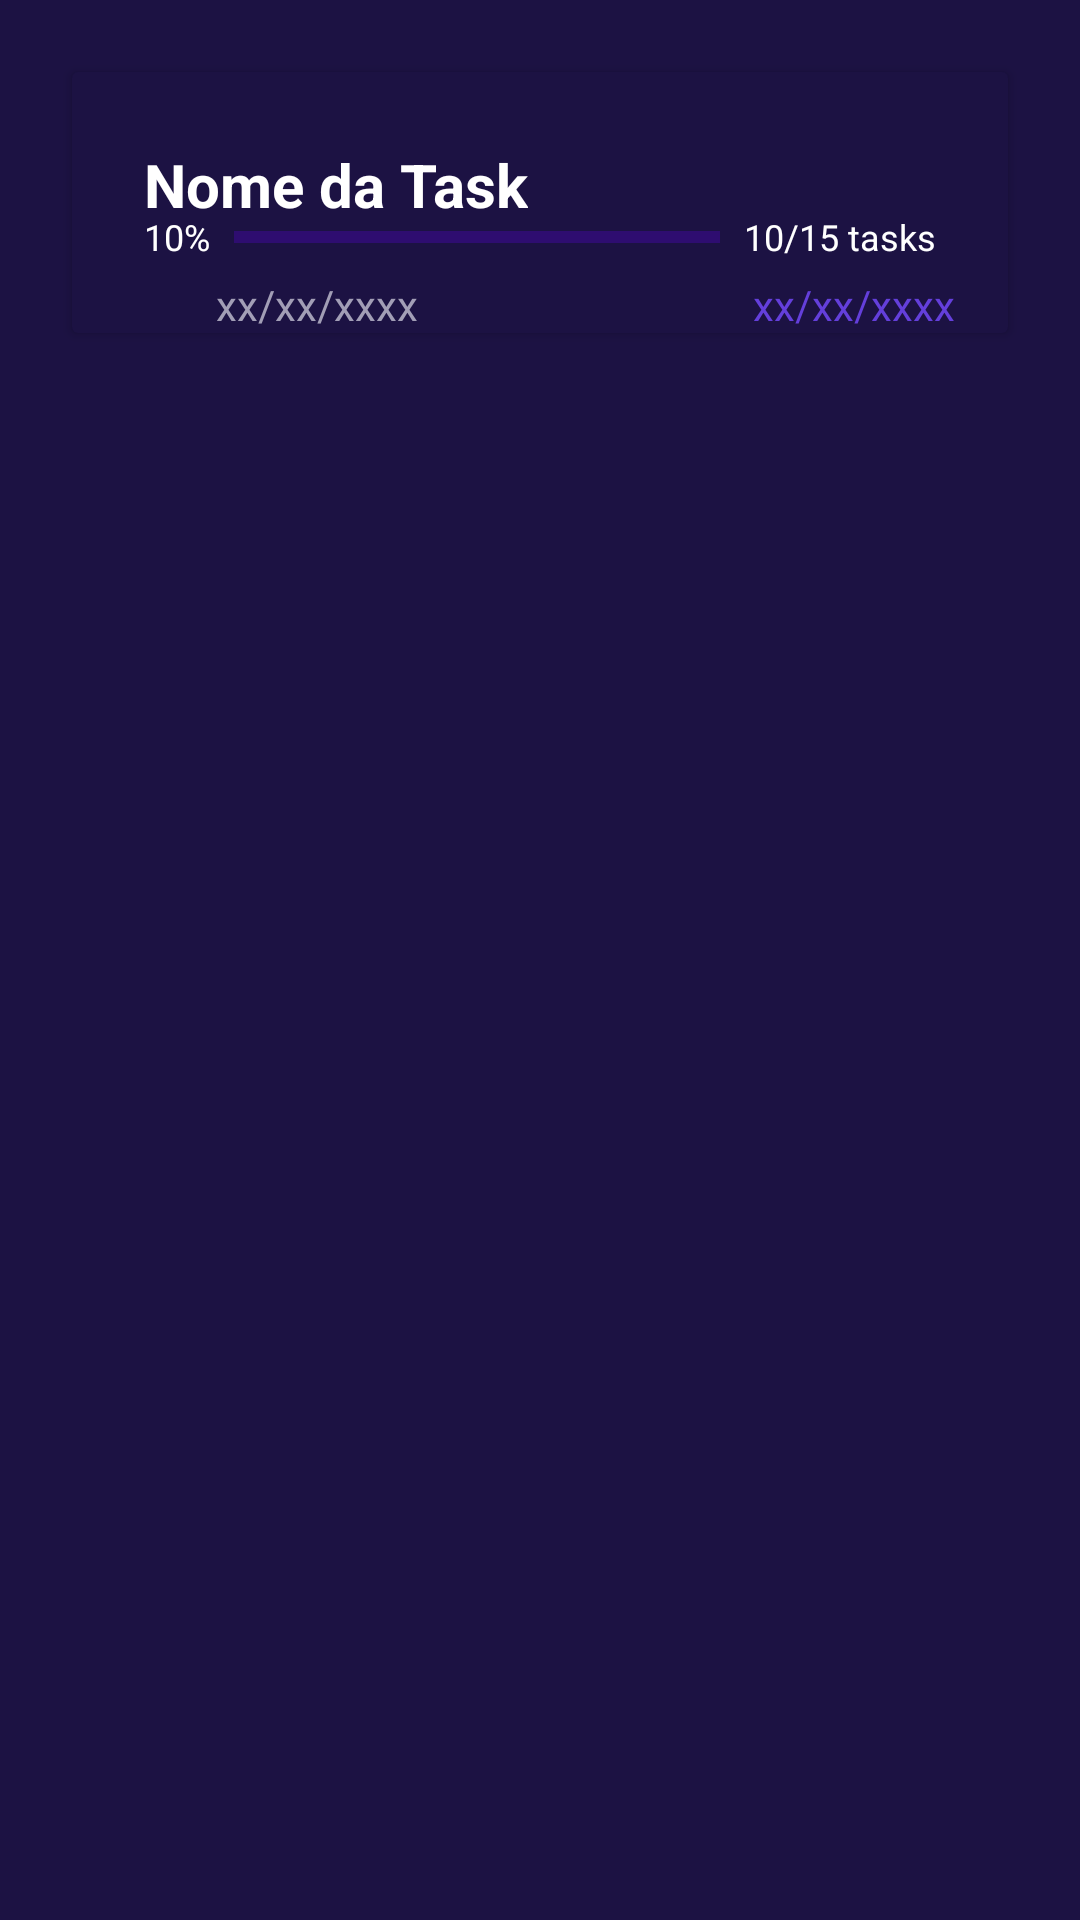

Android layout source for this screen:
<!-- AndroidManifest.xml: application theme Theme.ManagementTask -->
<!-- res/layout/rc_da_tela_project.xml -->
<?xml version="1.0" encoding="utf-8"?>
<androidx.constraintlayout.widget.ConstraintLayout
    xmlns:android="http://schemas.android.com/apk/res/android"
    xmlns:app="http://schemas.android.com/apk/res-auto"
    android:background="#1C1243"
    android:layout_width="match_parent"
    android:layout_height="match_parent">

    <androidx.cardview.widget.CardView
        android:id="@+id/cardViewProject"
        android:layout_width="0dp"
        android:layout_height="wrap_content"
        android:layout_marginHorizontal="24dp"
        android:layout_marginTop="24dp"
        app:cardBackgroundColor="#1C1243"
        app:layout_constraintTop_toTopOf="parent"
        app:layout_constraintEnd_toEndOf="parent"
        app:layout_constraintStart_toStartOf="parent">

        <androidx.constraintlayout.widget.ConstraintLayout
            android:layout_width="match_parent"
            android:layout_height="match_parent">

            <TextView
                android:id="@+id/textView6"
                android:layout_width="wrap_content"
                android:layout_height="wrap_content"
                android:layout_marginLeft="24dp"
                android:layout_marginTop="24dp"
                android:text="Nome da Task"
                android:textColor="@color/white"
                android:textSize="20dp"
                android:textStyle="bold"
                app:layout_constraintLeft_toLeftOf="parent"
                app:layout_constraintTop_toTopOf="parent" />

            <TextView
                android:id="@+id/textView10"
                android:layout_width="wrap_content"
                android:layout_height="wrap_content"
                android:layout_marginLeft="48dp"
                android:layout_marginTop="68dp"
                android:text="xx/xx/xxxx"
                android:textColor="#A29EB6"
                android:textSize="14dp"
                app:layout_constraintLeft_toLeftOf="parent"
                app:layout_constraintTop_toTopOf="parent" />

            <ImageView
                android:id="@+id/arrowzinhaData"
                android:layout_width="0dp"
                android:layout_height="wrap_content"
                android:layout_marginLeft="8dp"
                android:layout_marginTop="68dp"
                android:layout_marginRight="8dp"
                app:layout_constraintLeft_toRightOf="@id/textView10"
                app:layout_constraintRight_toLeftOf="@id/textView11"
                app:layout_constraintTop_toTopOf="parent"
                app:srcCompat="@drawable/ic_baseline_arrow_right_alt_24" />

            <TextView
                android:id="@+id/textView11"
                android:layout_width="wrap_content"
                android:layout_height="wrap_content"
                android:layout_marginLeft="227dp"
                android:layout_marginTop="68dp"
                android:text="xx/xx/xxxx"
                android:textColor="#643FDB"
                android:textSize="14dp"
                app:layout_constraintLeft_toLeftOf="parent"
                app:layout_constraintTop_toTopOf="parent" />

            <TextView
                android:id="@+id/textView8"
                android:layout_width="wrap_content"
                android:layout_height="wrap_content"
                android:layout_marginLeft="24dp"
                android:layout_marginBottom="24dp"
                android:text="10%"
                android:textColor="@color/white"
                android:textSize="12dp"
                app:layout_constraintBottom_toBottomOf="parent"
                app:layout_constraintLeft_toLeftOf="parent" />

            <com.google.android.material.progressindicator.LinearProgressIndicator
                android:id="@+id/progressBar"
                android:layout_width="0dp"
                android:layout_height="wrap_content"
                android:layout_marginLeft="8dp"
                android:layout_marginRight="8dp"
                android:layout_marginBottom="30dp"
                app:layout_constraintBottom_toBottomOf="parent"
                app:layout_constraintLeft_toRightOf="@id/textView8"
                app:layout_constraintRight_toLeftOf="@id/textView9" />

            <TextView
                android:id="@+id/textView9"
                android:layout_width="wrap_content"
                android:layout_height="wrap_content"
                android:layout_marginRight="24dp"
                android:layout_marginBottom="24dp"
                android:text="10/15 tasks"
                android:textColor="@color/white"
                android:textSize="12dp"
                app:layout_constraintBottom_toBottomOf="parent"
                app:layout_constraintRight_toRightOf="parent" />


        </androidx.constraintlayout.widget.ConstraintLayout>
    </androidx.cardview.widget.CardView>

</androidx.constraintlayout.widget.ConstraintLayout>
<!-- resources referenced by this layout -->
<resources>
  <style name="Theme.ManagementTask" parent="Theme.MaterialComponents.Light.NoActionBar">
          
          <item name="colorPrimary">@color/purple_500</item>
          <item name="colorPrimaryVariant">@color/purple_700</item>
          <item name="colorOnPrimary">@color/white</item>
          
          <item name="colorSecondary">@color/teal_200</item>
          <item name="colorSecondaryVariant">@color/teal_700</item>
          <item name="colorOnSecondary">@color/black</item>
          
          <item name="android:statusBarColor">?attr/colorPrimaryVariant</item>
          
      </style>
  <!-- not gathered from this repository: default colours our renderer supplied (Android Studio template values) -->
  <color name="purple_500">#FF6200EE</color>
  <color name="purple_700">#FF3700B3</color>
  <color name="teal_200">#FF03DAC5</color>
  <color name="teal_700">#FF018786</color>
  <color name="black">#FF000000</color>
  <color name="white">#FFFFFFFF</color>
</resources>
